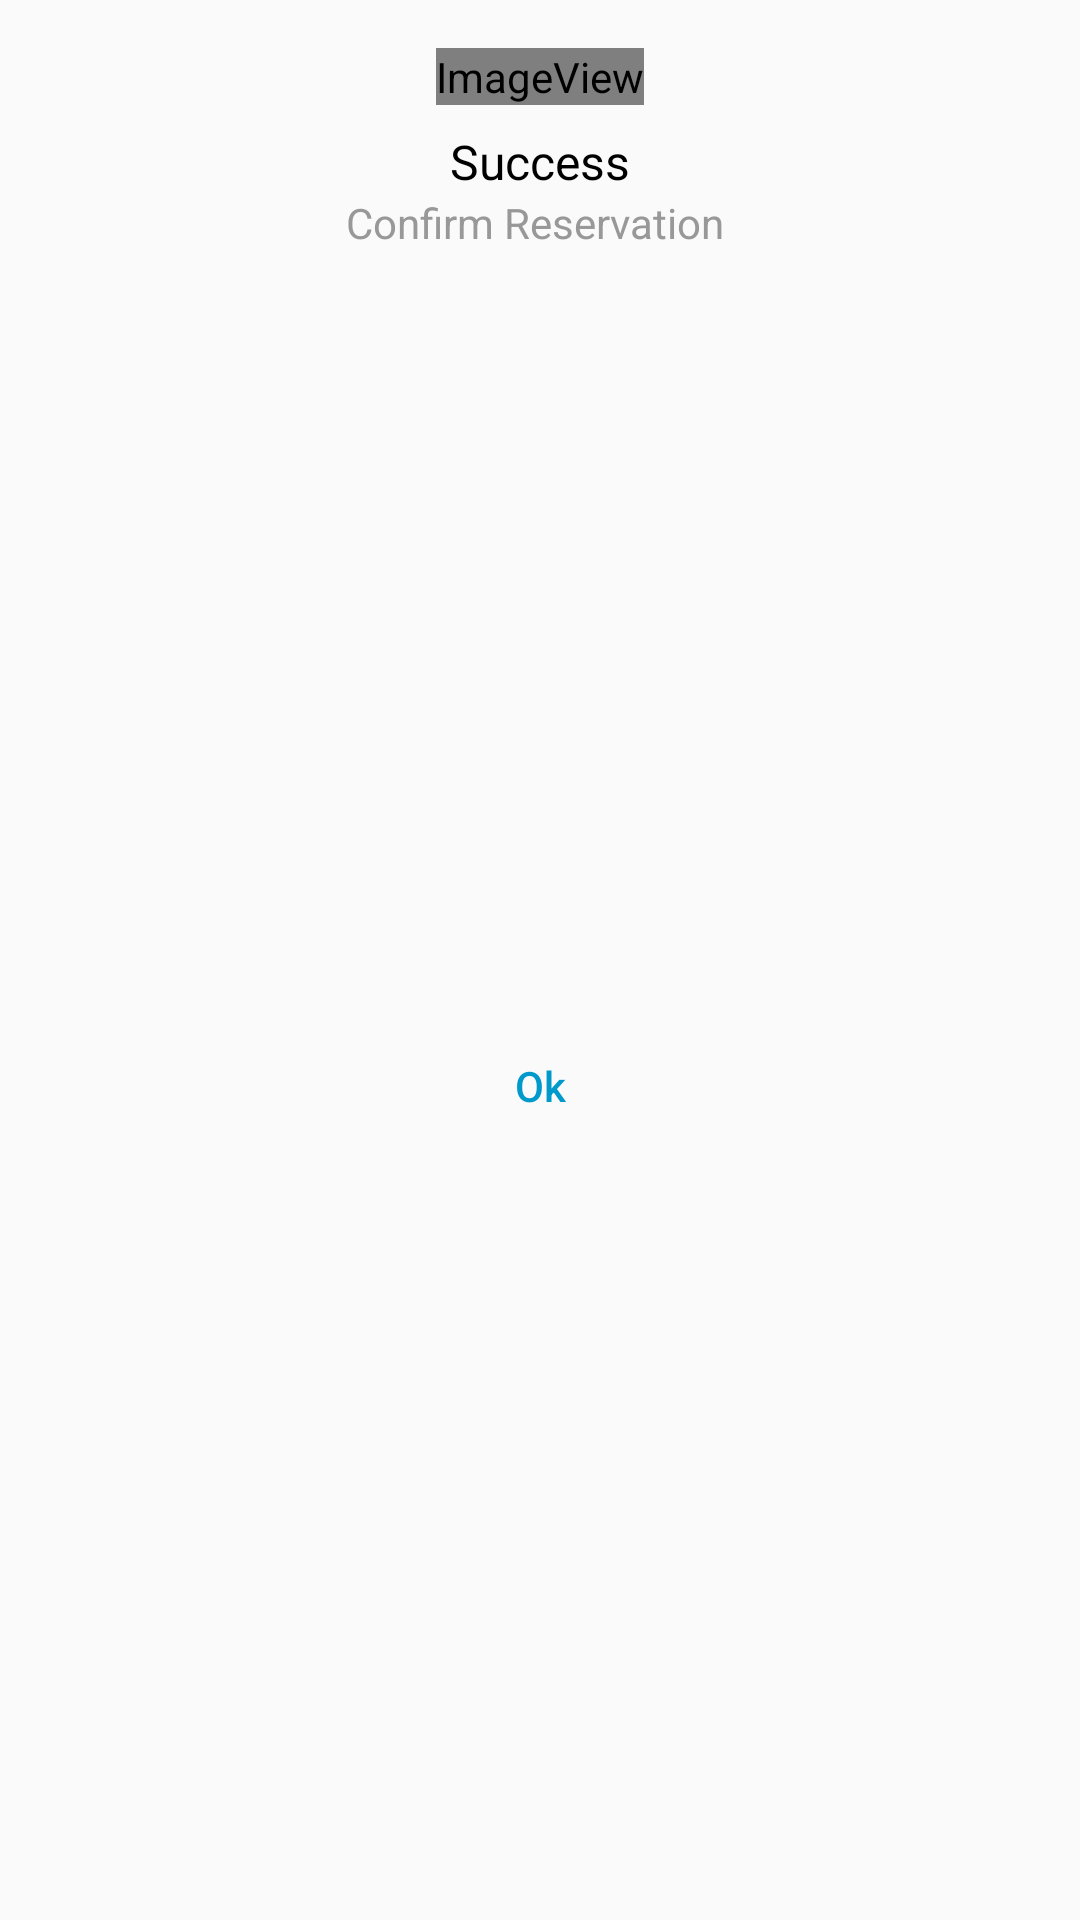

This screen was rendered from an Android layout file. Write that file and the resources it references.
<!-- AndroidManifest.xml: application theme Theme.ClinicMangmentSystem -->
<!-- res/layout/success_dialog_layout.xml -->
<?xml version="1.0" encoding="utf-8"?>
<androidx.constraintlayout.widget.ConstraintLayout xmlns:android="http://schemas.android.com/apk/res/android"
    android:layout_width="@dimen/_250sdp"
    android:layout_height="wrap_content"
    android:layout_gravity="center"
    xmlns:app="http://schemas.android.com/apk/res-auto">
    <ImageView
        android:id="@+id/imageView"
        android:layout_width="wrap_content"
        android:layout_height="wrap_content"
        android:layout_marginStart="8dp"
        android:layout_marginTop="16dp"
        android:layout_marginEnd="8dp"
        app:layout_constraintEnd_toEndOf="parent"
        app:layout_constraintStart_toStartOf="parent"
        app:layout_constraintTop_toTopOf="parent"
        app:srcCompat="@drawable/ic_check_svgrepo_com" />

    <TextView
        android:id="@+id/textView"
        android:layout_width="wrap_content"
        android:layout_height="wrap_content"
        android:layout_marginStart="8dp"
        android:layout_marginTop="8dp"
        android:layout_marginEnd="8dp"
        android:text="Success"
        android:textColor="@android:color/black"
        android:textSize="16sp"
        app:layout_constraintEnd_toEndOf="parent"
        app:layout_constraintStart_toStartOf="parent"
        app:layout_constraintTop_toBottomOf="@+id/imageView" />

    <TextView
        android:id="@+id/textView2"
        android:layout_width="0dp"
        android:layout_height="wrap_content"
        android:layout_marginStart="16dp"
        android:layout_marginEnd="16dp"
        android:textColor="@color/gray"
        android:text="Confirm Reservation "
        android:textAlignment="center"
        app:layout_constraintEnd_toEndOf="parent"
        app:layout_constraintStart_toStartOf="parent"
        app:layout_constraintTop_toBottomOf="@+id/textView" />

    <Button
        android:id="@+id/ok"
        android:layout_width="0dp"
        android:layout_height="wrap_content"
        android:background="@android:color/transparent"
        android:stateListAnimator="@null"
        android:text="Ok"
        android:textAllCaps="false"
        android:textColor="@android:color/holo_blue_dark"
        app:layout_constraintBottom_toBottomOf="parent"
        app:layout_constraintEnd_toEndOf="parent"
        app:layout_constraintStart_toStartOf="parent"
        app:layout_constraintTop_toBottomOf="@+id/textView2" />


</androidx.constraintlayout.widget.ConstraintLayout>
<!-- resources referenced by this layout -->
<resources>
  <color name="gray">#989898</color>
  <!-- drawable ic_check_svgrepo_com (drawable) -->
  <vector xmlns:android="http://schemas.android.com/apk/res/android"
      android:width="@dimen/_50sdp"
      android:height="@dimen/_50sdp"
      android:viewportWidth="512"
      android:viewportHeight="512">
    <path
        android:pathData="M256,256m-256,0a256,256 0,1 1,512 0a256,256 0,1 1,-512 0"
        android:fillColor="#6DC180"/>
    <path
        android:pathData="M256,0v512c141.38,0 256,-114.61 256,-256S397.39,0 256,0z"
        android:fillColor="#5CA15D"/>
    <path
        android:pathData="M219.43,367.93l-110.82,-110.82l38.79,-38.79l72.04,72.03l136.03,-136.03l38.79,38.79z"
        android:fillColor="#F2F2F4"/>
    <path
        android:pathData="M256,331.36l138.25,-138.25l-38.79,-38.79l-99.46,99.46z"
        android:fillColor="#DFDFE1"/>
  </vector>
  <style name="Theme.ClinicMangmentSystem" parent="Theme.AppCompat.DayNight.NoActionBar">
          
          <item name="colorPrimary">@color/secondcolor</item>
          <item name="colorPrimaryVariant">@color/secondcolor</item>
          <item name="colorOnPrimary">@color/white</item>
          
          <item name="colorSecondary">@color/teal_200</item>
          <item name="colorSecondaryVariant">@color/teal_700</item>
          <item name="colorOnSecondary">@color/black</item>
          
          <item name="android:statusBarColor" tools:targetApi="l">?attr/colorPrimaryVariant</item>
          <item name="android:editTextColor">@color/black</item>
          
      </style>
  <color name="secondcolor">#03A9F4</color>
  <color name="white">#FFFFFFFF</color>
  <color name="teal_200">#FF03DAC5</color>
  <color name="teal_700">#FF018786</color>
  <color name="black">#FF000000</color>
</resources>
